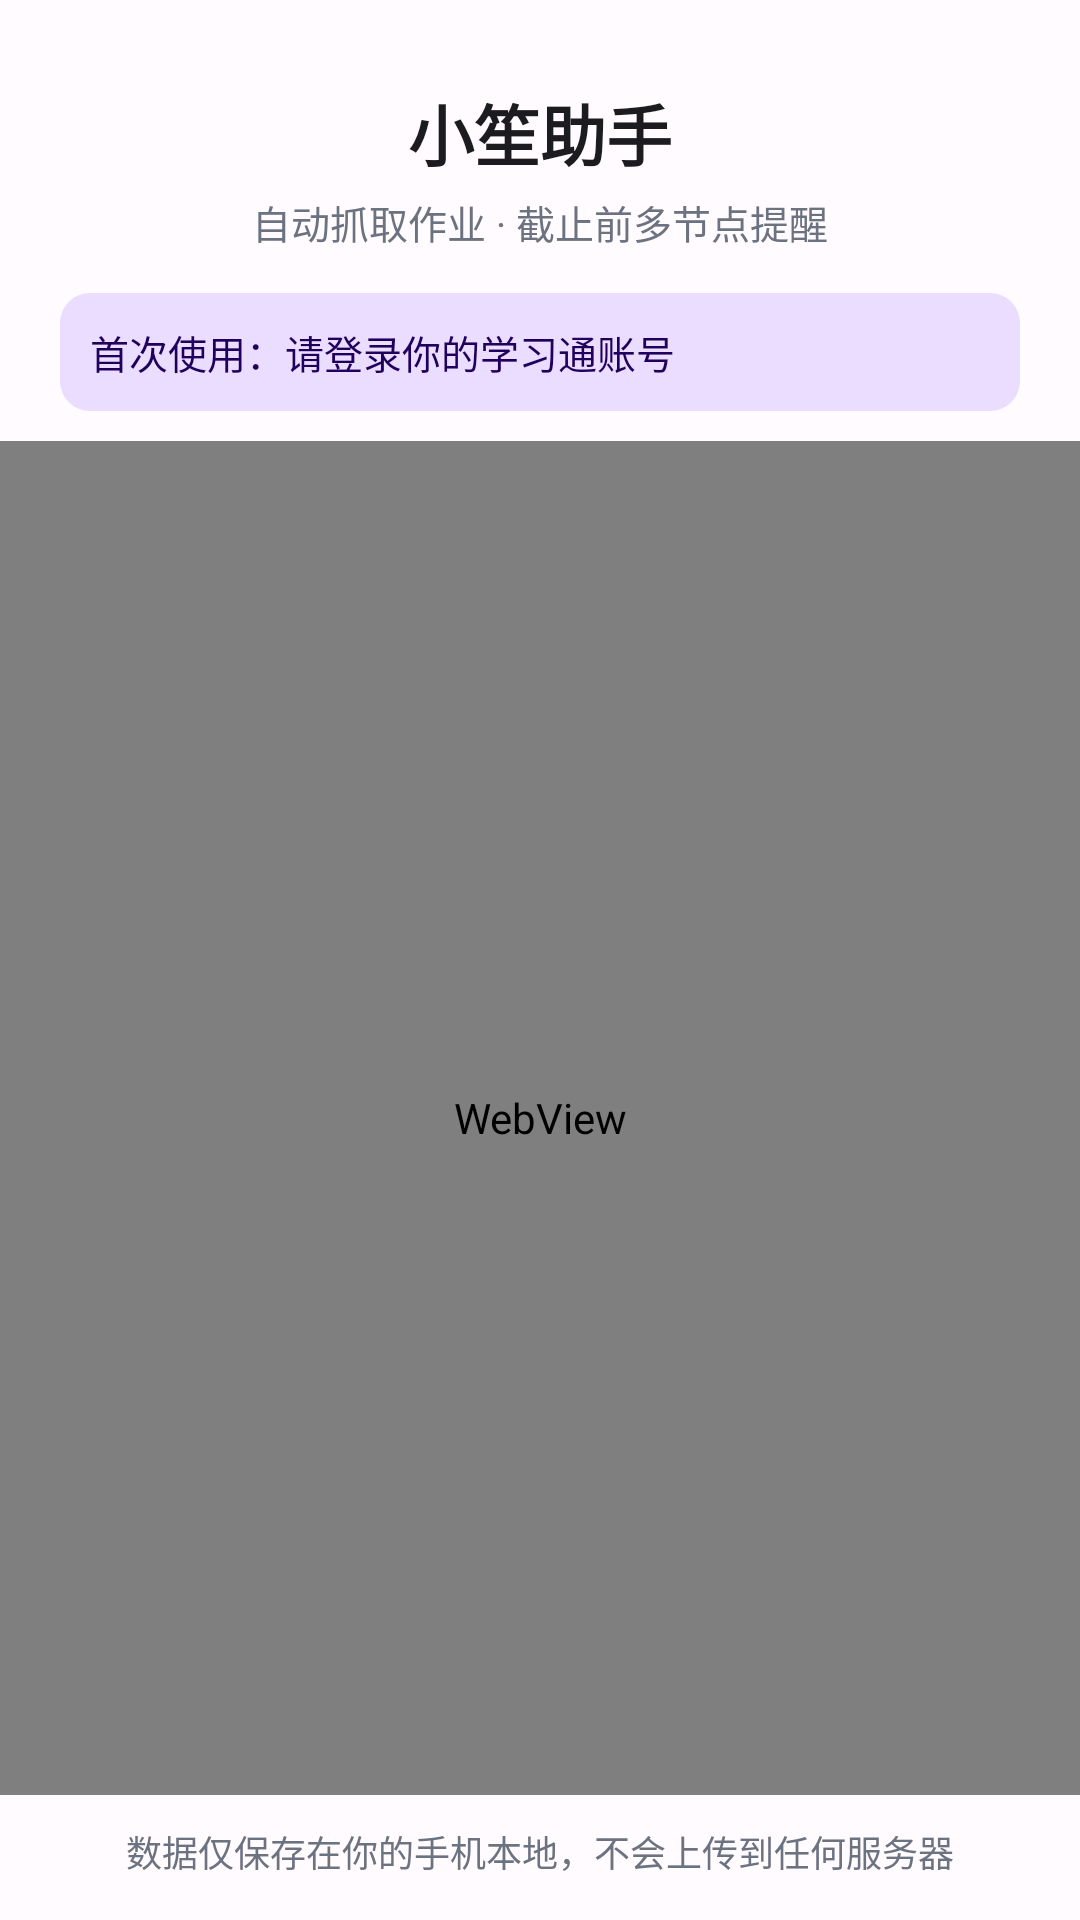

Layout XML and referenced resources for this Android screen:
<!-- AndroidManifest.xml: application theme Theme.XueXiTongAssistant -->
<!-- res/layout/activity_login.xml -->
<?xml version="1.0" encoding="utf-8"?>
<LinearLayout xmlns:android="http://schemas.android.com/apk/res/android"
    android:layout_width="match_parent"
    android:layout_height="match_parent"
    android:orientation="vertical">

    
    <LinearLayout
        android:layout_width="match_parent"
        android:layout_height="wrap_content"
        android:orientation="vertical"
        android:gravity="center"
        android:paddingTop="28dp"
        android:paddingBottom="14dp">

        <TextView
            android:layout_width="wrap_content"
            android:layout_height="wrap_content"
            android:text="@string/main_title"
            android:textColor="@color/text_primary"
            android:textSize="22sp"
            android:textStyle="bold" />

        <TextView
            android:layout_width="wrap_content"
            android:layout_height="wrap_content"
            android:layout_marginTop="4dp"
            android:text="@string/login_tagline"
            android:textColor="@color/text_secondary"
            android:textSize="13sp" />
    </LinearLayout>

    
    <TextView
        android:id="@+id/tv_account_hint"
        android:layout_width="match_parent"
        android:layout_height="wrap_content"
        android:layout_marginStart="20dp"
        android:layout_marginEnd="20dp"
        android:layout_marginBottom="10dp"
        android:background="@drawable/bg_hint"
        android:padding="10dp"
        android:text="@string/login_hint_first"
        android:textColor="@color/on_primary_container"
        android:textSize="13sp" />

    
    <FrameLayout
        android:layout_width="match_parent"
        android:layout_height="0dp"
        android:layout_weight="1">

        <WebView
            android:id="@+id/webview_login"
            android:layout_width="match_parent"
            android:layout_height="match_parent" />

        <ProgressBar
            android:id="@+id/progress_loading"
            style="?android:attr/progressBarStyleLarge"
            android:layout_width="wrap_content"
            android:layout_height="wrap_content"
            android:layout_gravity="center"
            android:visibility="gone" />
    </FrameLayout>

    
    <TextView
        android:layout_width="match_parent"
        android:layout_height="wrap_content"
        android:gravity="center"
        android:paddingTop="10dp"
        android:paddingBottom="14dp"
        android:text="@string/login_safety_note"
        android:textColor="@color/text_secondary"
        android:textSize="12sp" />
</LinearLayout>
<!-- resources referenced by this layout -->
<resources>
  <color name="on_primary_container">#21005D</color>
  <color name="text_primary">#1C1B1F</color>
  <color name="text_secondary">#6B7280</color>
  <!-- drawable bg_hint (drawable) -->
  <?xml version="1.0" encoding="utf-8"?>
  <shape xmlns:android="http://schemas.android.com/apk/res/android"
      android:shape="rectangle">
      <solid android:color="@color/primary_container" />
      <corners android:radius="10dp" />
  </shape>
  <string name="login_hint_first">首次使用：请登录你的学习通账号</string>
  <string name="login_safety_note">数据仅保存在你的手机本地，不会上传到任何服务器</string>
  <string name="login_tagline">自动抓取作业 · 截止前多节点提醒</string>
  <string name="main_title">小笙助手</string>
  <style name="Theme.XueXiTongAssistant" parent="Theme.Material3.DayNight.NoActionBar">
          <item name="android:statusBarColor">@color/background</item>
          <item name="android:windowBackground">@color/background</item>
          
          <item name="colorPrimary">@color/primary</item>
          <item name="colorOnPrimary">#FFFFFF</item>
          <item name="colorPrimaryContainer">@color/primary_container</item>
          <item name="colorOnPrimaryContainer">@color/on_primary_container</item>
      </style>
  <color name="primary_container">#EADDFF</color>
  <color name="background">#FFFBFE</color>
  <color name="primary">#6750A4</color>
</resources>
